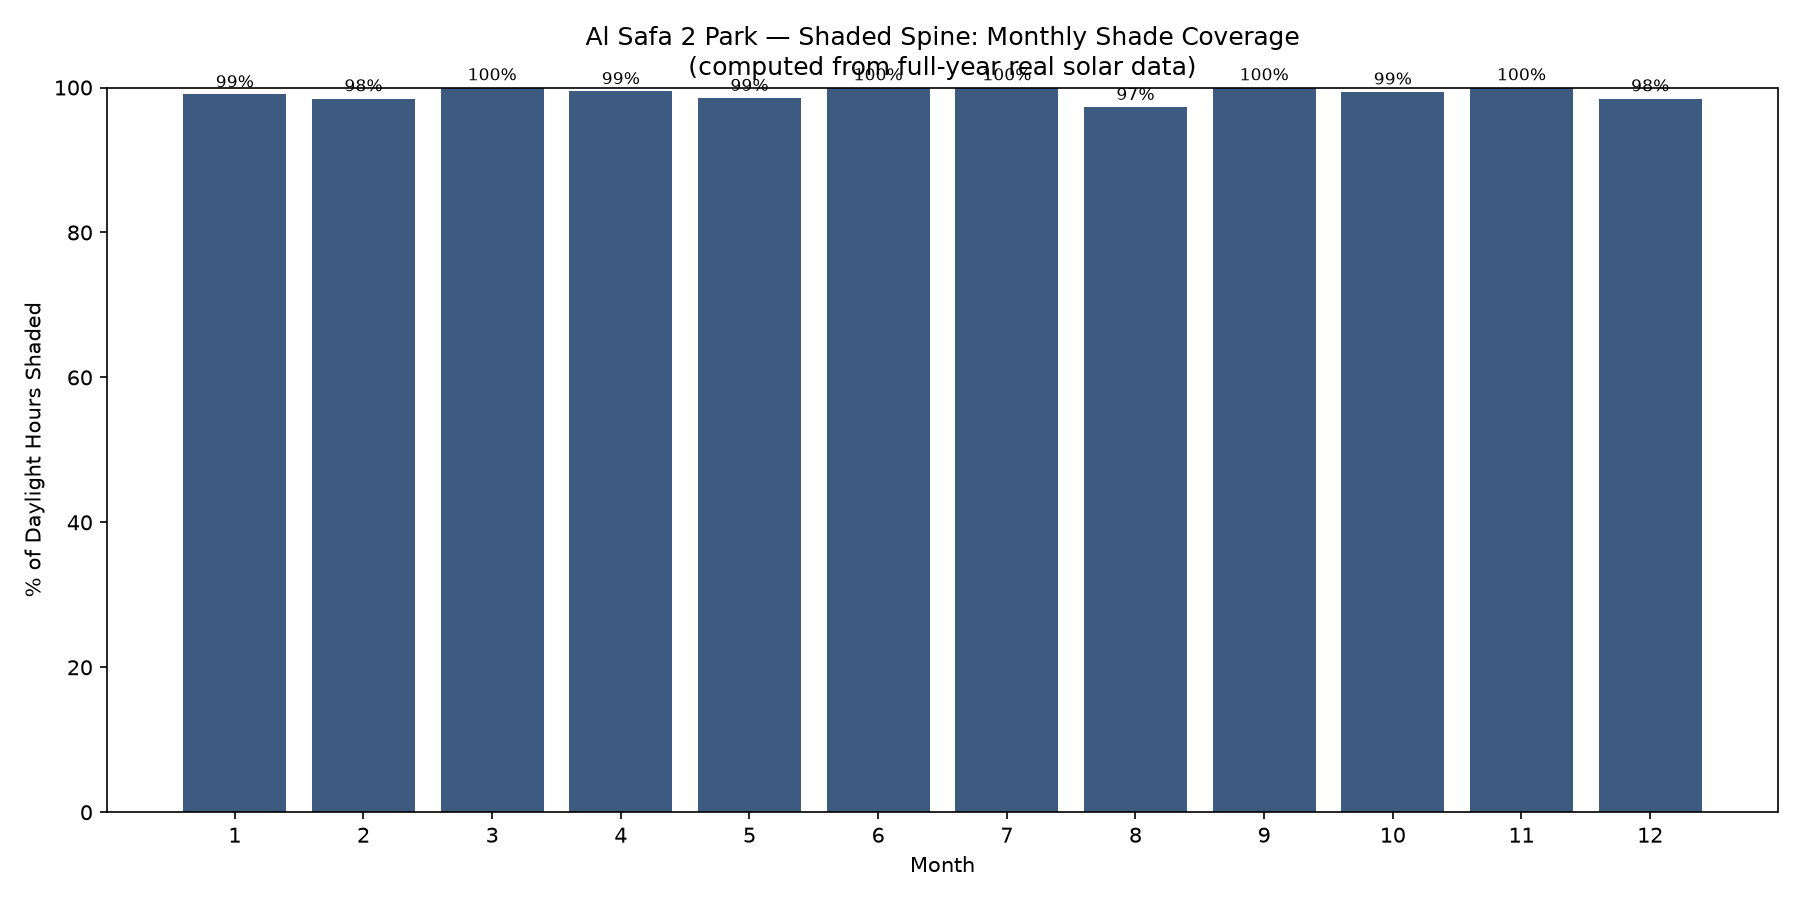

Data behind this chart, as committed beside it:
month, spine_shade_pct
1, 99.04
2, 98.48
3, 100.0
4, 99.47
5, 98.54
6, 100.0
7, 100.0
8, 97.29
9, 100.0
10, 99.42
11, 100.0
12, 98.48
